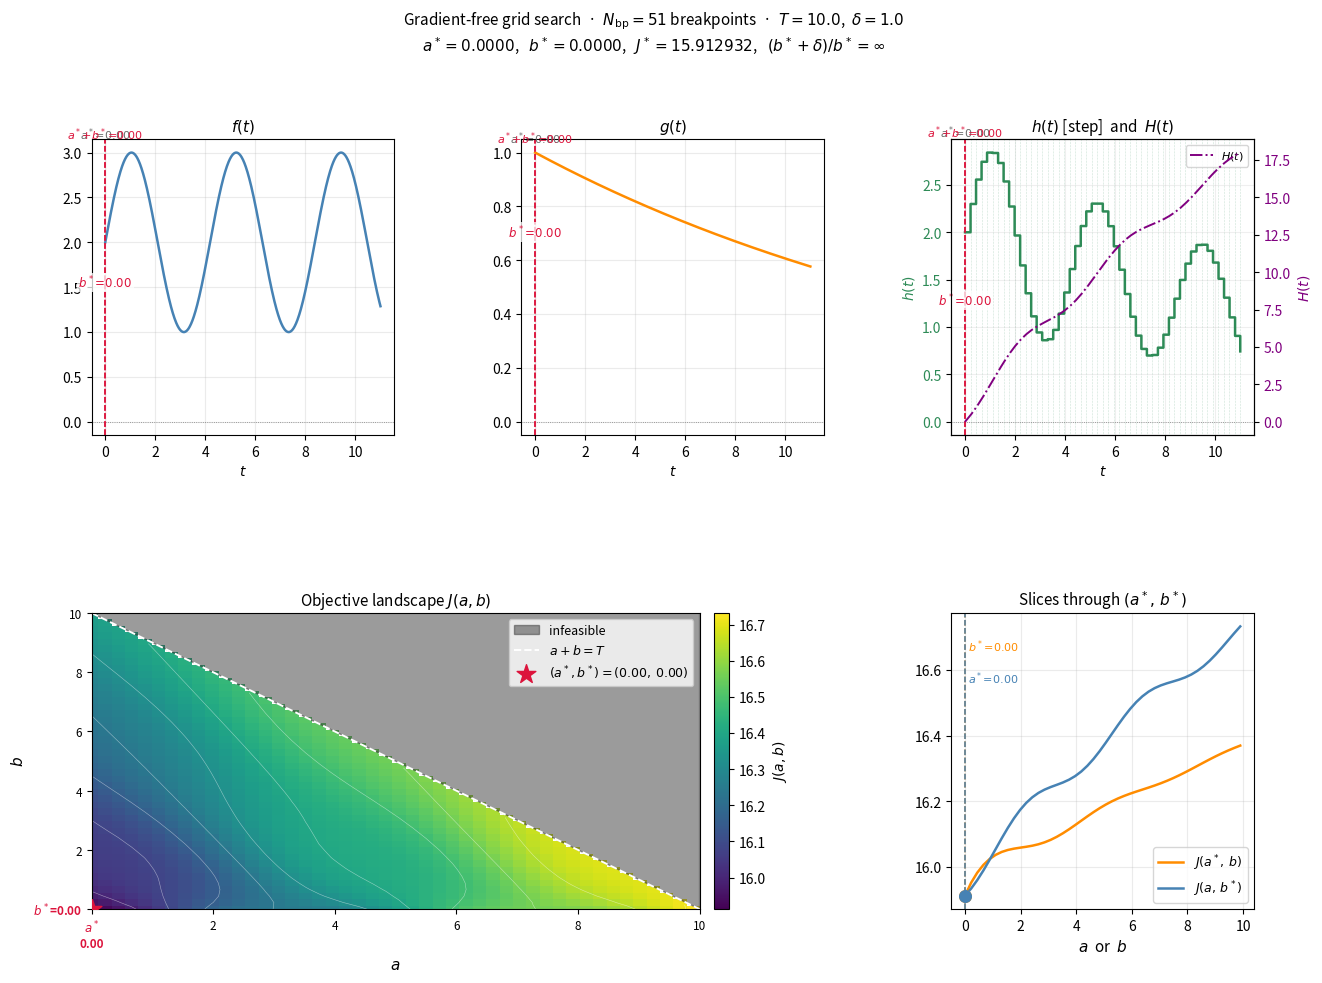

This chart was generated by the following Python code:
import matplotlib.gridspec as gridspec
import matplotlib.pyplot as plt
import numpy as np

# ── Problem parameters ─────────────────────────────────────────────────
T = 10.0
delta = 1.0


# ── Smooth component functions ─────────────────────────────────────────
def f(t):
    return np.sin(1.5 * t) + 2.0


def g(t):
    return np.exp(-0.05 * t)


# ── Shared breakpoint grid ─────────────────────────────────────────────
# bp covers [0, T+δ] and serves two purposes:
#   1. the only allowed values for a and b  (restricted to bp ∩ [0, T])
#   2. the left edges of the piecewise-constant ("step") h
N_BP = 51
bp = np.linspace(0, T + delta, N_BP)  # shape (N_BP,)
dt = bp[1] - bp[0]

# Stepwise h: evaluate original h = f·g at each breakpoint.
# h is then CONSTANT on [bp[k], bp[k+1]) with value h_step[k].
h_step = f(bp) * g(bp)  # shape (N_BP,)


# ── Piecewise-constant Riemann integral ────────────────────────────────
def step_integral(fn, lo, hi):
    """
    Integrate a step function from lo to hi.
    The step function equals fn(bp[k]) on the interval [bp[k], bp[k+1]).
    fn is called once per breakpoint interval that overlaps [lo, hi].
    """
    total = 0.0
    for k in range(N_BP - 1):
        left = max(bp[k], lo)
        right = min(bp[k + 1], hi)
        if right > left:
            total += fn(bp[k]) * (right - left)
    # Tail beyond the last breakpoint (only relevant if hi > bp[-1])
    if hi > bp[-1]:
        total += fn(bp[-1]) * (hi - bp[-1])
    return total


# H(x): cumulative step-integral of h from 0 to x
def H(x):
    return step_integral(lambda t: f(t) * g(t), 0.0, x)


H_total = H(T + delta)


# ── Objective: three-term integral with domain stretching ─────────────
def objective(a, b):
    # Term 1 – ∫₀ᵃ  h(t) dt
    term1 = H(a)

    # Term 2 – ∫ₐᵃ⁺ᵇ⁺δ  f(mapped)·g(t)·scale dt
    #           mapped = (t − a)·scale + a,  scale = b/(b+δ)
    if b > 1e-10:
        scale = b / (b + delta)
        term2 = step_integral(
            lambda t: f((t - a) * scale + a) * g(t) * scale,
            a,
            a + b + delta,
        )
    else:
        term2 = 0.0

    # Term 3 – ∫ₐ₊ᵦ₊δᵀ⁺δ  f(t−δ)·g(t) dt
    term3 = step_integral(
        lambda t: f(t - delta) * g(t),
        a + b + delta,
        T + delta,
    )

    return term1 + term2 + term3


# ── Discrete candidate sets for a and b ───────────────────────────────
a_choices = bp[bp <= T]  # breakpoints inside [0, T]
b_choices = bp[bp <= T]
Na = len(a_choices)
Nb = len(b_choices)

# ── Grid search over all feasible (a, b) pairs ─────────────────────────
A_grid, B_grid = np.meshgrid(a_choices, b_choices, indexing="ij")
feasible = (A_grid + B_grid) <= T

J = np.full((Na, Nb), np.nan)
for i, a in enumerate(a_choices):
    for j, b in enumerate(b_choices):
        if feasible[i, j]:
            J[i, j] = objective(a, b)

# ── Minimiser ──────────────────────────────────────────────────────────
idx = np.unravel_index(np.nanargmin(J), J.shape)
a_star = a_choices[idx[0]]
b_star = b_choices[idx[1]]
J_star = J[idx]

print(f"Breakpoints : N = {N_BP},  dt = {dt:.4f},  grid [0, {T + delta:.1f}]")
print(
    f"Candidates  : {Na} values for a,  {Nb} for b,  {int(feasible.sum())} feasible pairs"
)
print(f"a*          = {a_star:.4f}")
print(f"b*          = {b_star:.4f}")
print(f"J*          = {J_star:.6f}")
if b_star > 1e-10:
    print(f"(b*+δ)/b*   = {(b_star + delta) / b_star:.4f}")
else:
    print("(b*+δ)/b*   = ∞  (b* = 0)")

# ══════════════════════════════════════════════════════════════════════
#  Plots
# ══════════════════════════════════════════════════════════════════════

t_dense = np.linspace(0, T + delta, 800)
f_dense = f(t_dense)
g_dense = g(t_dense)


# Stepwise h on the dense grid — each point snaps to its bp interval value
def h_dense_step(t_arr):
    k = np.clip(np.searchsorted(bp, t_arr, side="right") - 1, 0, N_BP - 1)
    return h_step[k]


h_dense = h_dense_step(t_dense)

# Piecewise-linear H on the dense grid (exact for the step h)
H_dense = np.array([H(t) for t in t_dense])

WIN_COLOR = "crimson"
WIN_ALPHA = 0.13


def annotate_window(ax, y_data, a, b, color=WIN_COLOR):
    """
    Shade [a, a+b], draw dashed boundary lines, and add:
      • labels 'a* = X.XX' and 'a*+b* = X.XX' above each boundary
      • a double-headed arrow spanning b* labelled inside the window
    """
    ymin_d = float(np.min(y_data))
    ymax_d = float(np.max(y_data))
    yr = ymax_d - ymin_d or 1.0

    ax.axvspan(a, a + b, alpha=WIN_ALPHA, color=color, zorder=0)
    ax.axvline(a, color=color, lw=1.1, ls="--", zorder=2)
    ax.axvline(a + b, color=color, lw=1.1, ls="--", zorder=2)

    # Labels above the boundary lines (clip_on=False lets them sit above axes)
    y_top = ymax_d + 0.06 * yr
    ax.text(
        a,
        y_top,
        f"$a^*\\!=\\!{a:.2f}$",
        ha="center",
        va="bottom",
        fontsize=8,
        color="dimgray",
        clip_on=False,
    )
    ax.text(
        a + b,
        y_top,
        f"$a^*\\!+\\!b^*\\!=\\!{a + b:.2f}$",
        ha="center",
        va="bottom",
        fontsize=8,
        color=color,
        clip_on=False,
    )

    # Double-headed arrow for the b* span
    y_arrow = ymin_d + 0.18 * yr
    ax.annotate(
        "",
        xy=(a + b, y_arrow),
        xytext=(a, y_arrow),
        arrowprops=dict(arrowstyle="<->", color=color, lw=1.3),
        zorder=3,
    )
    ax.text(
        a + b / 2,
        y_arrow + 0.05 * yr,
        f"$b^*\\!=\\!{b:.2f}$",
        ha="center",
        va="bottom",
        fontsize=8.5,
        color=color,
        zorder=3,
        bbox=dict(fc="white", ec="none", alpha=0.75, pad=1),
    )


fig = plt.figure(figsize=(15, 10))
gs = gridspec.GridSpec(2, 3, figure=fig, hspace=0.60, wspace=0.42)

# ── Panel 1 · f(t) ─────────────────────────────────────────────────────
ax_f = fig.add_subplot(gs[0, 0])
ax_f.plot(t_dense, f_dense, color="steelblue", lw=1.8)
ax_f.axhline(0, color="gray", lw=0.6, ls=":")
annotate_window(ax_f, f_dense, a_star, b_star)
ax_f.set_title("$f(t)$", fontsize=11)
ax_f.set_xlabel("$t$")
ax_f.grid(True, alpha=0.25)

# ── Panel 2 · g(t) ─────────────────────────────────────────────────────
ax_g = fig.add_subplot(gs[0, 1])
ax_g.plot(t_dense, g_dense, color="darkorange", lw=1.8)
ax_g.axhline(0, color="gray", lw=0.6, ls=":")
annotate_window(ax_g, g_dense, a_star, b_star)
ax_g.set_title("$g(t)$", fontsize=11)
ax_g.set_xlabel("$t$")
ax_g.grid(True, alpha=0.25)

# ── Panel 3 · h(t) step + H(t) ────────────────────────────────────────
ax_h = fig.add_subplot(gs[0, 2])

# Faint vertical lines at each breakpoint to show the step grid
for edge in bp:
    ax_h.axvline(edge, color="seagreen", lw=0.4, ls=":", alpha=0.45, zorder=0)

ax_h.step(
    t_dense,
    h_dense,
    color="seagreen",
    lw=1.8,
    where="post",
    label="$h$ (step)",
    zorder=2,
)
ax_h.axhline(0, color="gray", lw=0.6, ls=":")
annotate_window(ax_h, h_dense, a_star, b_star)
ax_h.set_ylabel("$h(t)$", color="seagreen")
ax_h.tick_params(axis="y", labelcolor="seagreen")
ax_h.set_xlabel("$t$")

ax_H = ax_h.twinx()
ax_H.plot(t_dense, H_dense, color="purple", lw=1.4, ls="-.", label="$H(t)$")
ax_H.set_ylabel("$H(t)$", color="purple")
ax_H.tick_params(axis="y", labelcolor="purple")

lines = ax_h.get_lines()[:1] + ax_H.get_lines()[:1]
labels = [ln.get_label() for ln in lines]
ax_h.legend(lines, labels, fontsize=8, loc="upper right")
ax_h.set_title("$h(t)$ [step]  and  $H(t)$", fontsize=11)
ax_h.grid(True, alpha=0.20)

# ── Panel 4 · J(a, b) landscape ───────────────────────────────────────
ax_J = fig.add_subplot(gs[1, :2])

J_plot = np.where(feasible, J, np.nan)
vmin = float(np.nanmin(J_plot))
vmax = float(np.nanmax(J_plot))
levels = np.linspace(vmin, vmax, 40)

# pcolormesh handles NaN / masked cells cleanly on a coarse grid
pcm = ax_J.pcolormesh(
    a_choices,
    b_choices,
    J_plot.T,
    cmap="viridis",
    vmin=vmin,
    vmax=vmax,
    shading="nearest",
)

# Overlay contour lines where data exists
J_c = np.where(feasible, J, np.nan)
ax_J.contour(
    a_choices, b_choices, J_c.T, levels=12, colors="white", linewidths=0.4, alpha=0.5
)

# Infeasible region
ax_J.fill([0, T, T, 0], [T, 0, T, T], color="0.22", alpha=0.50, label="infeasible")
a_bnd = np.linspace(0, T, 300)
ax_J.plot(a_bnd, T - a_bnd, "w--", lw=1.4, label="$a+b=T$")

# Crosshairs from optimal point to both axes
ax_J.plot([a_star, a_star], [0, b_star], color=WIN_COLOR, lw=0.9, ls=":", alpha=0.9)
ax_J.plot([0, a_star], [b_star, b_star], color=WIN_COLOR, lw=0.9, ls=":", alpha=0.9)

# Optimal point
ax_J.scatter(
    [a_star],
    [b_star],
    color=WIN_COLOR,
    s=200,
    zorder=6,
    marker="*",
    label=f"$(a^*, b^*) = ({a_star:.2f},\\,{b_star:.2f})$",
)

# Highlight a* on x-axis and b* on y-axis with coloured tick labels
base_x = [v for v in range(0, int(T) + 1, 2) if abs(v - a_star) > 0.3]
base_y = [v for v in range(0, int(T) + 1, 2) if abs(v - b_star) > 0.3]

ax_J.set_xticks(sorted(base_x + [a_star]))
ax_J.set_xticklabels(
    [
        f"$a^*$\n{a_star:.2f}" if abs(v - a_star) < 0.01 else f"{int(v)}"
        for v in sorted(base_x + [a_star])
    ],
    fontsize=8.5,
)
ax_J.set_yticks(sorted(base_y + [b_star]))
ax_J.set_yticklabels(
    [
        f"$b^*$={b_star:.2f}" if abs(v - b_star) < 0.01 else f"{int(v)}"
        for v in sorted(base_y + [b_star])
    ],
    fontsize=8.5,
)
for lbl in ax_J.get_xticklabels():
    if "a^*" in lbl.get_text():
        lbl.set_color(WIN_COLOR)
        lbl.set_fontweight("bold")
for lbl in ax_J.get_yticklabels():
    if "b^*" in lbl.get_text():
        lbl.set_color(WIN_COLOR)
        lbl.set_fontweight("bold")

plt.colorbar(pcm, ax=ax_J, pad=0.02, label="$J(a, b)$")
ax_J.set_xlim(0, T)
ax_J.set_ylim(0, T)
ax_J.set_xlabel("$a$", fontsize=11)
ax_J.set_ylabel("$b$", fontsize=11)
ax_J.set_title("Objective landscape $J(a, b)$", fontsize=11)
ax_J.legend(fontsize=9, loc="upper right")

# ── Panel 5 · Slices through the optimum ──────────────────────────────
ax_sl = fig.add_subplot(gs[1, 2])

b_mask = a_star + b_choices <= T
ax_sl.plot(
    b_choices[b_mask],
    J[idx[0], b_mask],
    color="darkorange",
    lw=1.8,
    label=f"$J(a^*,\\,b)$",
)
ax_sl.axvline(b_star, color="darkorange", lw=1.1, ls="--")
ax_sl.scatter([b_star], [J_star], color="darkorange", s=70, zorder=5)

a_mask = a_choices + b_star <= T
ax_sl.plot(
    a_choices[a_mask],
    J[a_mask, idx[1]],
    color="steelblue",
    lw=1.8,
    label=f"$J(a,\\,b^*)$",
)
ax_sl.axvline(a_star, color="steelblue", lw=1.1, ls="--")
ax_sl.scatter([a_star], [J_star], color="steelblue", s=70, zorder=5)

# Label the vertical markers
sl_yvals = np.concatenate([J[idx[0], b_mask], J[a_mask, idx[1]]])
sl_ymax = float(np.nanmax(sl_yvals))
sl_yr = sl_ymax - float(np.nanmin(sl_yvals)) or 1.0
ax_sl.text(
    b_star + 0.1,
    sl_ymax - 0.04 * sl_yr,
    f"$b^*\\!=\\!{b_star:.2f}$",
    va="top",
    fontsize=8,
    color="darkorange",
)
ax_sl.text(
    a_star + 0.1,
    sl_ymax - 0.16 * sl_yr,
    f"$a^*\\!=\\!{a_star:.2f}$",
    va="top",
    fontsize=8,
    color="steelblue",
)

ax_sl.set_xlabel("$a$  or  $b$", fontsize=11)
ax_sl.set_title("Slices through $(a^*,\\,b^*)$", fontsize=11)
ax_sl.legend(fontsize=9)
ax_sl.grid(True, alpha=0.25)

# ── Supertitle ─────────────────────────────────────────────────────────
ratio_str = (
    f"$(b^*\\!+\\!\\delta)/b^* = {(b_star + delta) / b_star:.4f}$"
    if b_star > 1e-10
    else "$(b^*+\\delta)/b^* = \\infty$"
)
fig.suptitle(
    f"Gradient-free grid search  ·  $N_{{\\mathrm{{bp}}}}={N_BP}$ breakpoints"
    f"  ·  $T={T}$,  $\\delta={delta}$\n"
    f"$a^* = {a_star:.4f}$,   $b^* = {b_star:.4f}$,"
    f"   $J^* = {J_star:.6f}$,   {ratio_str}",
    fontsize=11,
    y=1.01,
)

plt.savefig("optimizer_demo.pdf", bbox_inches="tight")
plt.savefig("optimizer_demo.png", dpi=150, bbox_inches="tight")
plt.show()
print("Figures saved → optimizer_demo.pdf / .png")
